Photos from the image-classification dataset "dataset" in the GitHub repository bondi7/sargassum-image-detection. Its 8 classes are: coast, coast_sky, coastline, dead_sargassum, death_sargassum, sargassum, sky, water.

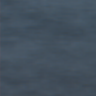
Label: water

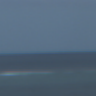
Label: coast_sky

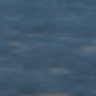
Label: sargassum

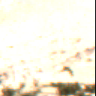
Label: coastline

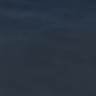
Label: water

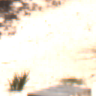
Label: coast
